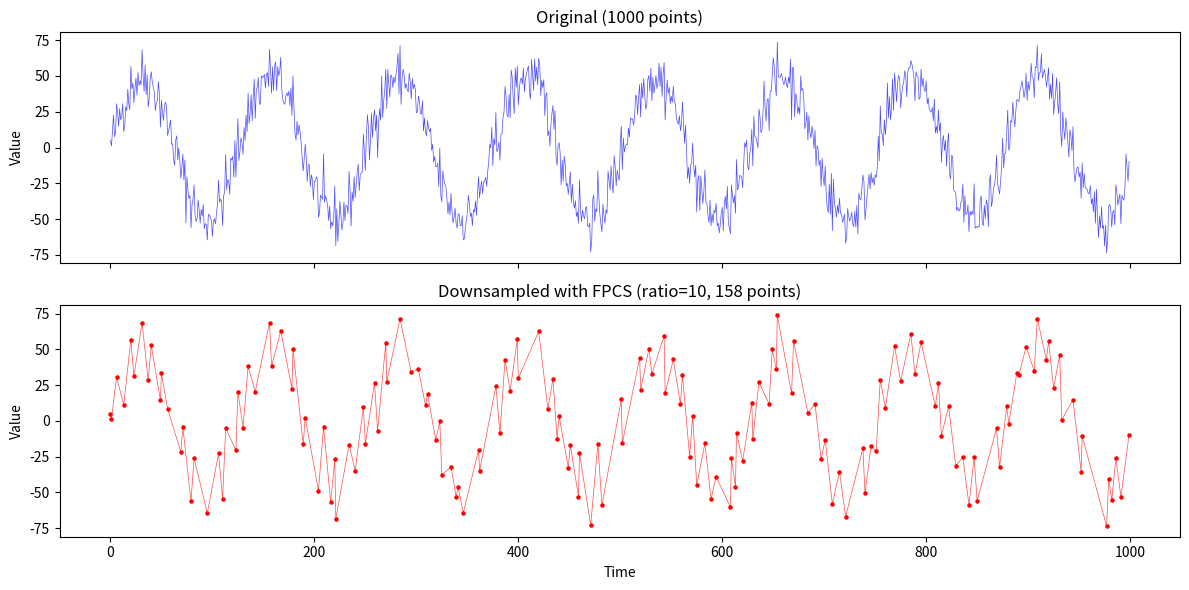

Python code for this plot:
"""
FPCS (Feature-Preserving Compensated Sampling) Time Series Downsampling Algorithm

This module provides two interfaces for the FPCS algorithm:
1. Batch processing: `downsample(x, y, ratio)` for complete datasets
2. Streaming: `FPCSDownsampler` class for incremental data processing
"""

from dataclasses import dataclass
from typing import Iterator
import math
import numpy as np
from numpy.typing import ArrayLike


@dataclass
class Point:
    """A 2D point with x (time) and y (value) coordinates."""
    x: float
    y: float


class FPCSDownsampler:
    """
    Streaming FPCS downsampler for time series data.

    This class implements the FPCS algorithm for streaming data, allowing
    points to be added one at a time and retained points to be yielded.

    Parameters
    ----------
    ratio : int
        The sampling ratio R. Must be >= 1. For every R points received,
        approximately 1-2 points will be retained.

    Example
    -------
    >>> downsampler = FPCSDownsampler(ratio=10)
    >>> for x, y in data_stream:
    ...     for retained_x, retained_y in downsampler.add(x, y):
    ...         process(retained_x, retained_y)
    >>> # Don't forget to flush at the end
    >>> for retained_x, retained_y in downsampler.flush():
    ...     process(retained_x, retained_y)
    """

    def __init__(self, ratio: int):
        if ratio < 1:
            raise ValueError(f"Sampling ratio must be >= 1, got {ratio}")

        self.ratio = ratio
        self._reset()

    def _reset(self):
        """Reset the internal state."""
        self._potential_point: Point | None = None
        self._previous_min_flag: int = -1  # -1: no data, 0: retained max, 1: retained min
        self._counter: int = 0
        self._max_point: Point | None = None
        self._min_point: Point | None = None
        self._initialized: bool = False
        self._pending_nans: list[Point] = []  # NaN points to yield before next retained point

    def add(self, x: float, y: float) -> Iterator[tuple[float, float]]:
        """
        Add a new data point to the downsampler.

        Parameters
        ----------
        x : float
            The x-coordinate (typically time/index).
        y : float
            The y-coordinate (the value). NaN values are always retained.
            ±Inf values are treated as extrema.

        Yields
        ------
        tuple[float, float]
            Retained points as (x, y) tuples.
        """
        p = Point(x, y)

        # Handle NaN: always retain NaN points (to preserve data gaps)
        # but don't use them for min/max comparison
        if math.isnan(y):
            self._pending_nans.append(p)
            self._counter += 1
            # Check if we've reached the sampling threshold
            if self._counter >= self.ratio:
                yield from self._process_window()
            return

        # First point initialization (skip NaN for initialization)
        if not self._initialized:
            self._max_point = p
            self._min_point = p
            self._counter = 1
            self._initialized = True
            return

        self._counter += 1

        # Update max/min points (Inf values are valid extrema)
        # Note: comparisons with Inf work correctly in Python
        if p.y >= self._max_point.y:
            self._max_point = p
        elif p.y < self._min_point.y:
            self._min_point = p

        # Check if we've reached the sampling threshold
        if self._counter >= self.ratio:
            yield from self._process_window()

    def _process_window(self) -> Iterator[tuple[float, float]]:
        """Process the current window and yield retained points."""
        # Yield any pending NaN points first (in order)
        for nan_point in self._pending_nans:
            yield (nan_point.x, nan_point.y)
        self._pending_nans.clear()

        # Handle case where we only had NaN points (no valid min/max)
        if not self._initialized:
            self._counter = 0
            return

        if self._min_point.x < self._max_point.x:
            # MinPoint received before MaxPoint
            if (self._previous_min_flag == 1 and 
                self._potential_point is not None and
                self._min_point != self._potential_point):
                # Compensation: both adjacent samplings retain MinPoint
                yield (self._potential_point.x, self._potential_point.y)

            # Retain MinPoint
            yield (self._min_point.x, self._min_point.y)

            # Update state
            self._potential_point = self._max_point
            self._min_point = self._max_point
            self._previous_min_flag = 1
        else:
            # MaxPoint received before MinPoint (or same position)
            if (self._previous_min_flag == 0 and
                self._potential_point is not None and
                self._max_point != self._potential_point):
                # Compensation: both adjacent samplings retain MaxPoint
                yield (self._potential_point.x, self._potential_point.y)

            # Retain MaxPoint
            yield (self._max_point.x, self._max_point.y)

            # Update state
            self._potential_point = self._min_point
            self._max_point = self._min_point
            self._previous_min_flag = 0

        self._counter = 0

    def flush(self) -> Iterator[tuple[float, float]]:
        """
        Flush any remaining points from an incomplete window.

        Call this after all data has been processed to ensure no points
        are left in the buffer.

        Yields
        ------
        tuple[float, float]
            Any remaining retained points as (x, y) tuples.
        """
        # Yield any pending NaN points
        for nan_point in self._pending_nans:
            yield (nan_point.x, nan_point.y)
        self._pending_nans.clear()

        if self._counter > 0 and self._initialized:
            # Process the incomplete final window
            yield from self._process_window()

    def reset(self):
        """Reset the downsampler to its initial state."""
        self._reset()


def downsample(
    x: ArrayLike,
    y: ArrayLike,
    ratio: int,
) -> tuple[np.ndarray, np.ndarray]:
    """
    Downsample a time series using the FPCS algorithm.

    The first and last data points are always retained. This ensures the output
    spans the same domain as the input.

    Parameters
    ----------
    x : array-like
        The x-coordinates (e.g., timestamps or indices).
    y : array-like
        The y-coordinates (e.g., values).
    ratio : int
        The sampling ratio R. Must be >= 1. For every R points,
        approximately 1-2 points will be retained.

    Returns
    -------
    x_downsampled : np.ndarray
        The x-coordinates of retained points.
    y_downsampled : np.ndarray
        The y-coordinates of retained points.

    Example
    -------
    >>> import numpy as np
    >>> x = np.arange(1000)
    >>> y = np.sin(x * 0.1) + np.random.randn(1000) * 0.1
    >>> x_down, y_down = downsample(x, y, ratio=10)
    >>> print(f"Reduced from {len(x)} to {len(x_down)} points")
    """
    x = np.asarray(x)
    y = np.asarray(y)

    if len(x) != len(y):
        raise ValueError(f"x and y must have the same length, got {len(x)} and {len(y)}")

    if ratio < 1:
        raise ValueError(f"Sampling ratio must be >= 1, got {ratio}")

    if len(x) == 0:
        return np.array([]), np.array([])

    if len(x) == 1:
        return x.copy(), y.copy()

    # If ratio is 1, return a copy of the input
    if ratio == 1:
        return x.copy(), y.copy()

    # Store first and last points
    first_x, first_y = x[0], y[0]
    last_x, last_y = x[-1], y[-1]

    downsampler = FPCSDownsampler(ratio)

    retained_x = []
    retained_y = []

    for xi, yi in zip(x, y):
        for rx, ry in downsampler.add(xi, yi):
            retained_x.append(rx)
            retained_y.append(ry)

    # Flush any remaining points
    for rx, ry in downsampler.flush():
        retained_x.append(rx)
        retained_y.append(ry)

    # Ensure first point is included
    if len(retained_x) == 0 or retained_x[0] != first_x:
        retained_x.insert(0, first_x)
        retained_y.insert(0, first_y)

    # Ensure last point is included
    if retained_x[-1] != last_x:
        retained_x.append(last_x)
        retained_y.append(last_y)

    return np.array(retained_x), np.array(retained_y)


if __name__ == "__main__":
    # Demo usage
    import matplotlib.pyplot as plt

    # Generate sample data
    np.random.seed(42)
    n_points = 1000
    x = np.arange(n_points)
    y = np.sin(x * 0.05) * 50 + np.random.randn(n_points) * 10

    # Downsample with ratio 10
    ratio = 10
    x_down, y_down = downsample(x, y, ratio)

    print(f"Original: {len(x)} points")
    print(f"Downsampled: {len(x_down)} points")
    print(f"Compression ratio: {len(x) / len(x_down):.2f}x")

    # Plot comparison
    fig, axes = plt.subplots(2, 1, figsize=(12, 6), sharex=True)

    axes[0].plot(x, y, 'b-', alpha=0.7, linewidth=0.5)
    axes[0].set_title(f'Original ({len(x)} points)')
    axes[0].set_ylabel('Value')

    axes[1].plot(x_down, y_down, 'r-', alpha=0.7, linewidth=0.5)
    axes[1].scatter(x_down, y_down, c='red', s=5)
    axes[1].set_title(f'Downsampled with FPCS (ratio={ratio}, {len(x_down)} points)')
    axes[1].set_xlabel('Time')
    axes[1].set_ylabel('Value')

    plt.tight_layout()
    plt.savefig('fpcs_demo.png', dpi=150)
    plt.show()
